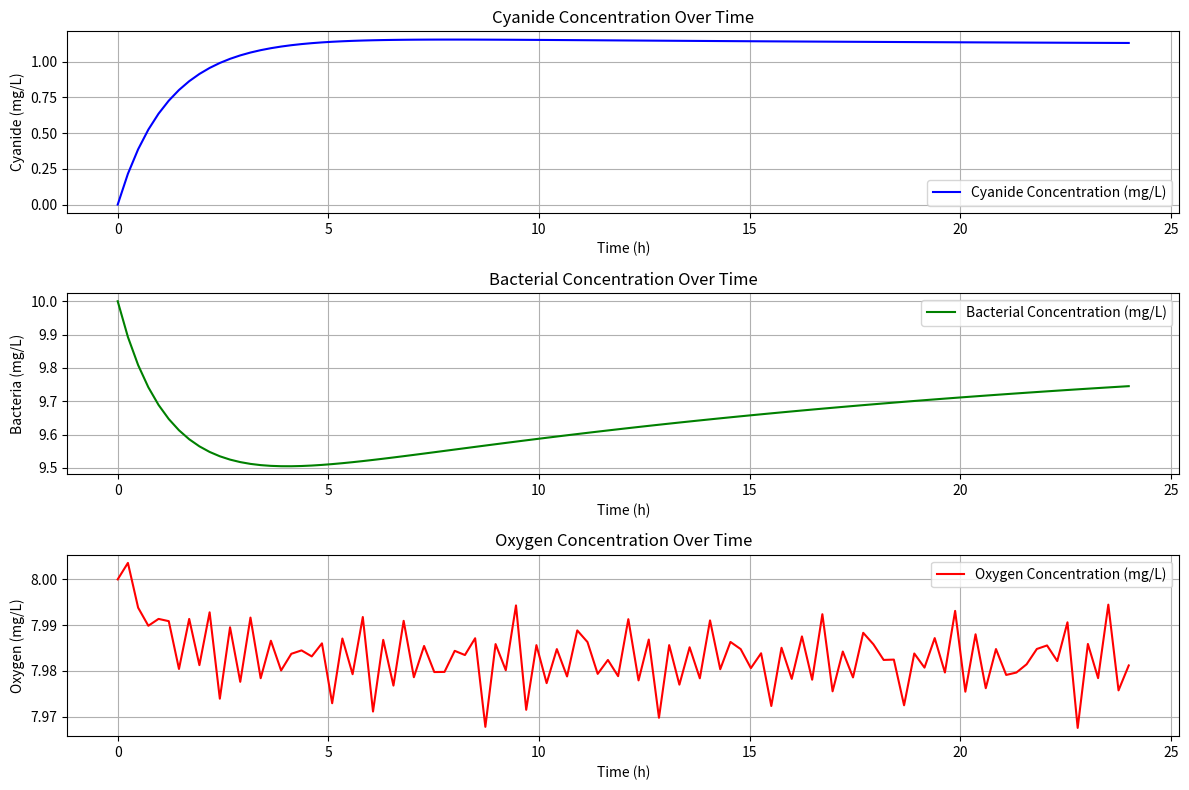

This figure's Python source:
import numpy as np
from scipy.integrate import solve_ivp
import matplotlib.pyplot as plt

# Define the system of differential equations
def rbc_system(t, y, Q_in, C_in, Q_out, mu_max, K_s, k_d, Y, Y_o, k_La, O_star):
    C, X, O = y  # Unpack variables: cyanide concentration, bacterial concentration, oxygen concentration

    # Monod kinetics for bacterial growth
    mu = mu_max * (C / (K_s + C))

    # Cyanide mass balance
    dC_dt = (Q_in * C_in - Q_out * C) / V - (mu * X) / Y

    # Bacterial growth dynamics
    dX_dt = mu * X - k_d * X

    # Oxygen mass balance
    dO_dt = k_La * (O_star - O) - (mu * X) / Y_o

    return [dC_dt, dX_dt, dO_dt]

# Parameters (adjust based on actual system)
Q_in = 10.0  # Inflow rate (L/h)
C_in = 100.0  # Inflow cyanide concentration (mg/L)
Q_out = 10.0  # Outflow rate (L/h)
V = 1000.0    # Volume of the RBC system (L)
mu_max = 0.5  # Maximum specific growth rate of bacteria (1/h)
K_s = 10.0    # Half-saturation constant for cyanide (mg/L)
k_d = 0.05    # Bacterial decay rate (1/h)
Y = 0.5       # Yield coefficient (mg bacteria/mg cyanide)
Y_o = 1.5     # Oxygen yield coefficient (mg oxygen/mg cyanide)
k_La = 20.0   # Oxygen transfer coefficient (1/h)
O_star = 8.0  # Saturation oxygen concentration (mg/L)

# Initial conditions
C0 = 0.0      # Initial cyanide concentration (mg/L)
X0 = 10.0     # Initial bacterial concentration (mg/L)
O0 = 8.0      # Initial oxygen concentration (mg/L)
y0 = [C0, X0, O0]

# Time span for simulation (0 to 24 hours)
t_span = (0, 24)
t_eval = np.linspace(0, 24, 100)  # Time points for evaluation

# Solve the system of ODEs
sol = solve_ivp(rbc_system, t_span, y0, args=(Q_in, C_in, Q_out, mu_max, K_s, k_d, Y, Y_o, k_La, O_star),
                t_eval=t_eval, method='RK45')

# Extract results
C = sol.y[0]  # Cyanide concentration over time
X = sol.y[1]  # Bacterial concentration over time
O = sol.y[2]  # Oxygen concentration over time
t = sol.t     # Time points

# Plot results
plt.figure(figsize=(12, 8))

# Cyanide concentration
plt.subplot(3, 1, 1)
plt.plot(t, C, label='Cyanide Concentration (mg/L)', color='blue')
plt.xlabel('Time (h)')
plt.ylabel('Cyanide (mg/L)')
plt.title('Cyanide Concentration Over Time')
plt.legend()
plt.grid()

# Bacterial concentration
plt.subplot(3, 1, 2)
plt.plot(t, X, label='Bacterial Concentration (mg/L)', color='green')
plt.xlabel('Time (h)')
plt.ylabel('Bacteria (mg/L)')
plt.title('Bacterial Concentration Over Time')
plt.legend()
plt.grid()

# Oxygen concentration
plt.subplot(3, 1, 3)
plt.plot(t, O, label='Oxygen Concentration (mg/L)', color='red')
plt.xlabel('Time (h)')
plt.ylabel('Oxygen (mg/L)')
plt.title('Oxygen Concentration Over Time')
plt.legend()
plt.grid()

plt.tight_layout()
plt.show()